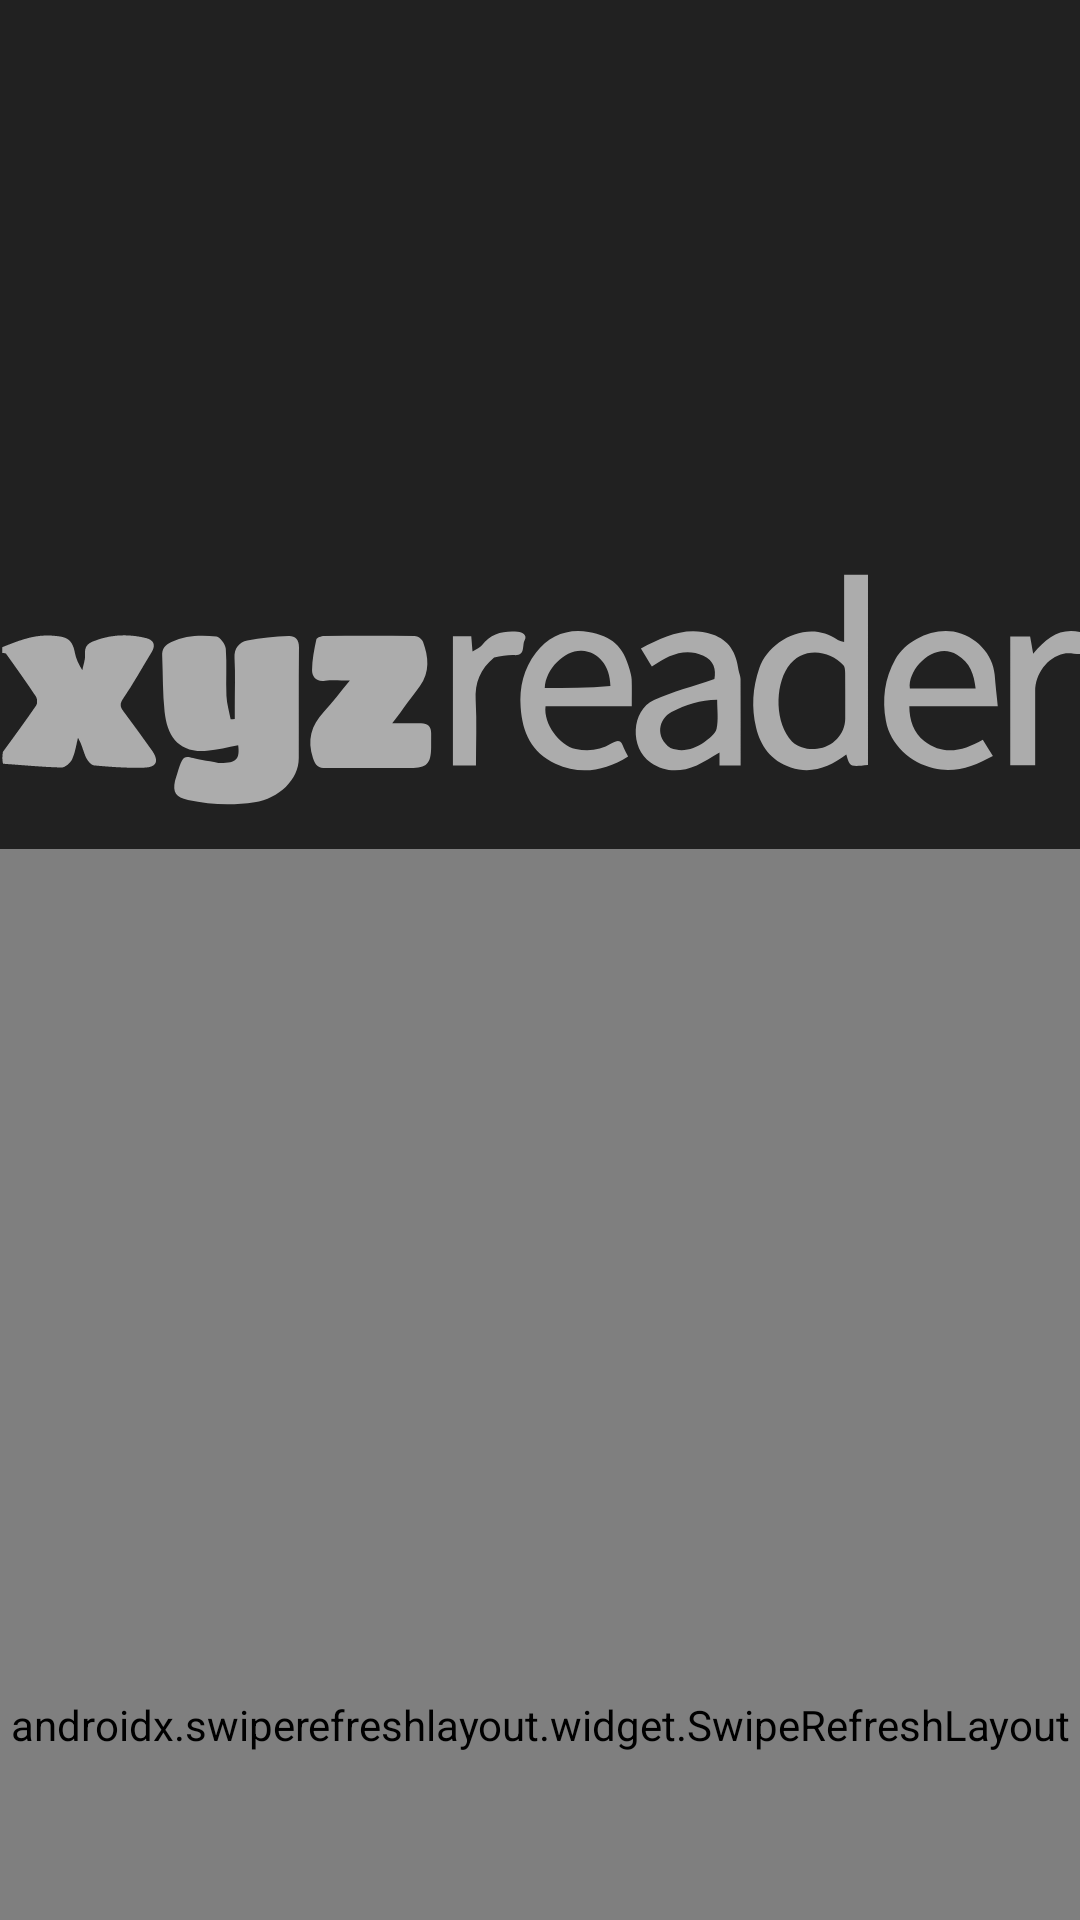

Produce the Android XML layout that renders to this screen, including the resource entries it uses.
<!-- AndroidManifest.xml: application theme Theme.XYZReader -->
<!-- res/layout/fragment_article_list.xml -->
<?xml version="1.0" encoding="utf-8"?>
<androidx.coordinatorlayout.widget.CoordinatorLayout
    android:id="@+id/coordinator_layout"
    xmlns:android="http://schemas.android.com/apk/res/android"
    xmlns:app="http://schemas.android.com/apk/res-auto"
    android:layout_width="match_parent"
    android:layout_height="match_parent"
    android:orientation="vertical"
    >

    <com.google.android.material.appbar.AppBarLayout
        android:id="@+id/app_bar_layout"
        android:layout_width="match_parent"
        android:layout_height="@dimen/appbar_height"
        app:liftOnScroll="true"
        >

        <com.google.android.material.appbar.CollapsingToolbarLayout
            android:id="@+id/collapsing_toolbar_layout"
            android:layout_width="match_parent"
            android:layout_height="match_parent"
            app:layout_scrollFlags="scroll|exitUntilCollapsed|snap"
            app:contentScrim="#00000000"
            >

            <ImageView
                android:id="@+id/books_iv"
                android:layout_width="match_parent"
                android:layout_height="match_parent"
                android:src="@drawable/books_g52abbdc89_1920"
                android:scaleType="centerCrop"
                app:layout_collapseMode="parallax"
                android:contentDescription="@string/books_iv_content_description"
                />

            <ImageView
                android:id="@+id/logo_iv"
                android:layout_width="match_parent"
                android:layout_height="match_parent"
                android:src="@drawable/ic_logo_adobe_express"
                android:scaleType="fitEnd"
                app:layout_collapseMode="pin"
                android:contentDescription="@string/logo_iv_content_description"
                />


            <com.google.android.material.appbar.MaterialToolbar
                android:id="@+id/toolbar"
                android:layout_width="match_parent"
                android:layout_height="?attr/actionBarSize"
                app:layout_collapseMode="pin"
                android:background="@android:color/transparent"
                />

        </com.google.android.material.appbar.CollapsingToolbarLayout>
    </com.google.android.material.appbar.AppBarLayout>




    <androidx.swiperefreshlayout.widget.SwipeRefreshLayout
        android:id="@+id/swipe_refresh_layout"
        android:layout_width="match_parent"
        android:layout_height="match_parent"
        app:layout_behavior="com.google.android.material.appbar.AppBarLayout$ScrollingViewBehavior"
        app:layout_anchor="@+id/swipe_refresh_layout"
        app:layout_anchorGravity="center"
        >

        <androidx.recyclerview.widget.RecyclerView
            android:id="@+id/recycler_view"
            android:layout_width="wrap_content"
            android:layout_height="wrap_content"
            android:clipToPadding="false"
            android:paddingLeft="@dimen/list_side_margin"
            android:paddingTop="116dp"
            android:paddingRight="@dimen/list_side_margin"
            android:paddingBottom="28dp"
            android:scrollbarStyle="outsideOverlay"
            />

    </androidx.swiperefreshlayout.widget.SwipeRefreshLayout>

</androidx.coordinatorlayout.widget.CoordinatorLayout>
<!-- resources referenced by this layout -->
<resources>
  <dimen name="appbar_height">283dp</dimen>
  <!-- drawable ic_logo_adobe_express: vector/xml drawable (drawable, 6746 chars, omitted) -->
  <string name="books_iv_content_description">background image of main list activity\'s toolbar</string>
  <string name="logo_iv_content_description">logo of the main list activity\'s toolbar</string>
  <style name="Theme.XYZReader" parent="@style/Theme.MaterialComponents.NoActionBar.Bridge">
          <item name="android:windowActivityTransitions">true</item>
          <item name="android:windowContentTransitions">true</item>
          <item name="android:fitsSystemWindows">true</item>
          <item name="android:windowIsTranslucent">true</item>
  
  
  
          <item name="android:statusBarColor">@android:color/transparent</item>
  
  
  
  
  
  
      </style>
</resources>
